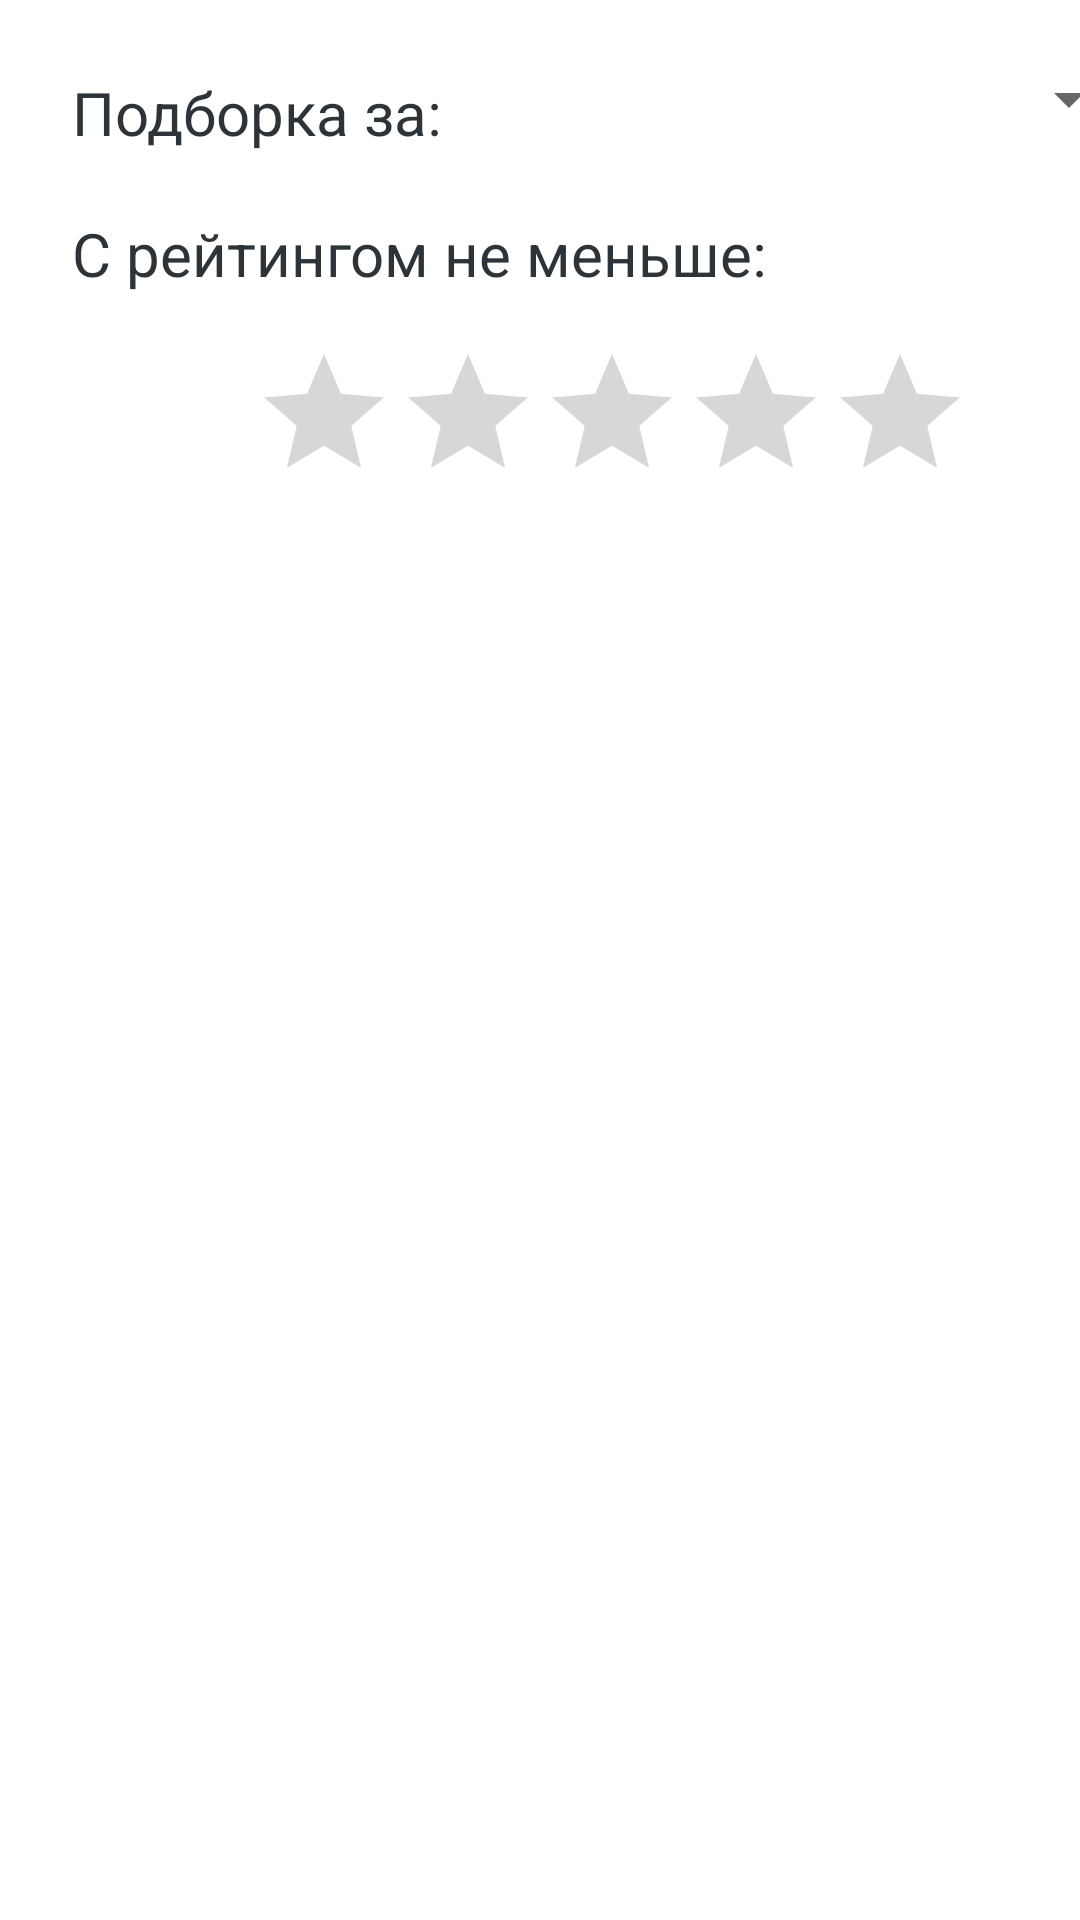

This screen was rendered from an Android layout file. Write that file and the resources it references.
<!-- AndroidManifest.xml: application theme Theme.Library -->
<!-- res/layout/compilation_activity.xml -->
<?xml version="1.0" encoding="utf-8"?>
<androidx.constraintlayout.widget.ConstraintLayout xmlns:android="http://schemas.android.com/apk/res/android"
    xmlns:app="http://schemas.android.com/apk/res-auto"
    xmlns:tools="http://schemas.android.com/tools"
    android:layout_width="match_parent"
    android:layout_height="match_parent">

    <TextView
        android:id="@+id/textView3"
        style="@style/Theme.Library.Label"
        android:layout_width="wrap_content"
        android:layout_height="wrap_content"
        android:layout_marginStart="24dp"
        android:layout_marginTop="24dp"
        android:text="@string/compilation_date_label"
        app:layout_constraintStart_toStartOf="parent"
        app:layout_constraintTop_toTopOf="parent" />

    <Spinner
        android:id="@+id/spinner"
        android:layout_width="213dp"
        android:layout_height="34dp"
        android:layout_marginStart="20dp"
        android:layout_marginTop="16dp"
        app:layout_constraintStart_toEndOf="@+id/textView3"
        app:layout_constraintTop_toTopOf="parent" />

    <TextView
        android:id="@+id/textView5"
        style="@style/Theme.Library.Label"
        android:layout_width="wrap_content"
        android:layout_height="wrap_content"
        android:layout_marginStart="24dp"
        android:layout_marginTop="20dp"
        android:text="@string/compilation_rating_label"
        app:layout_constraintStart_toStartOf="parent"
        app:layout_constraintTop_toBottomOf="@+id/textView3" />

    <RatingBar
        android:id="@+id/ratingBar2"
        android:layout_width="wrap_content"
        android:layout_height="wrap_content"
        android:layout_marginStart="84dp"
        android:layout_marginTop="16dp"
        android:stepSize="1.0"
        app:layout_constraintStart_toStartOf="parent"
        app:layout_constraintTop_toBottomOf="@+id/textView5" />

    <androidx.recyclerview.widget.RecyclerView
        android:id="@+id/recycleView"
        android:layout_width="408dp"
        android:layout_height="400dp"
        android:layout_marginTop="50dp"
        android:layout_marginBottom="150dp"
        app:layout_constraintBottom_toBottomOf="parent"
        app:layout_constraintLeft_toLeftOf="parent"
        app:layout_constraintTop_toBottomOf="@+id/ratingBar2"
        app:layout_constraintVertical_bias="0.125"
        tools:listitem="@layout/book_item_layout" />
</androidx.constraintlayout.widget.ConstraintLayout>
<!-- res/layout/book_item_layout.xml (included above) -->
<?xml version="1.0" encoding="utf-8"?>
<androidx.constraintlayout.widget.ConstraintLayout xmlns:android="http://schemas.android.com/apk/res/android"
    xmlns:app="http://schemas.android.com/apk/res-auto"
    xmlns:tools="http://schemas.android.com/tools"
    android:layout_width="match_parent"
    android:layout_height="wrap_content"
    android:background="@layout/my_edit_text_border">

    <TextView
        android:id="@+id/ItemBookName"
        style="@style/Theme.Library.BigLabel"
        android:layout_width="wrap_content"
        android:layout_height="wrap_content"
        android:layout_marginStart="16dp"
        android:layout_marginTop="10dp"
        android:text="TextView"
        app:layout_constraintStart_toStartOf="parent"
        app:layout_constraintTop_toTopOf="parent" />

    <TextView
        android:id="@+id/ItemBookAuthor"
        style="@style/Theme.Library.Label"
        android:layout_width="wrap_content"
        android:layout_height="wrap_content"
        android:layout_marginStart="16dp"
        android:layout_marginTop="4dp"
        android:text="TextView"
        app:layout_constraintStart_toStartOf="parent"
        app:layout_constraintTop_toBottomOf="@+id/ItemBookName" />

    <TextView
        android:id="@+id/ItemBookRating"
        style="@style/Theme.Library.RatingLabel"
        android:layout_width="wrap_content"
        android:layout_height="wrap_content"
        android:layout_marginStart="16dp"
        android:layout_marginTop="4dp"
        android:layout_marginBottom="10dp"
        android:text="TextView"
        app:layout_constraintBottom_toBottomOf="parent"
        app:layout_constraintStart_toStartOf="parent"
        app:layout_constraintTop_toBottomOf="@+id/ItemBookAuthor" />
</androidx.constraintlayout.widget.ConstraintLayout>
<!-- res/layout/my_edit_text_border.xml (included above) -->
<?xml version="1.0" encoding="utf-8"?>
<selector xmlns:android="http://schemas.android.com/apk/res/android">
    android:layout_height="wrap_content"
    android:layout_width="wrap_content">
    <item>
        <shape android:shape="rectangle">
            <solid android:color="#ffffff"/>
            <corners android:radius="5dp" />
            <stroke
                android:width="2dp"
                android:color="#949494"
                />
        </shape>
    </item>
</selector>
<!-- resources referenced by this layout -->
<resources>
  <string name="compilation_date_label">Подборка за:</string>
  <string name="compilation_rating_label">С рейтингом не меньше:</string>
  <style name="Theme.Library.BigLabel">
          <item name="android:textStyle">bold</item>
          <item name="android:textColor">#2C343A</item>
          <item name="android:textSize">20dp</item>
      </style>
  <style name="Theme.Library.Label">
          <item name="android:textColor">#2C343A</item>
          <item name="android:textSize">20dp</item>
      </style>
  <style name="Theme.Library.RatingLabel">
          <item name="android:textColor">#FFD700</item>
          <item name="android:textStyle">bold</item>
          <item name="android:textSize">15dp</item>
      </style>
  <style name="Theme.Library" parent="Theme.MaterialComponents.DayNight.DarkActionBar">
          <item name="colorPrimary">#48323A</item>
          <item name="colorPrimaryVariant">#24191D</item>
          <item name="colorOnPrimary">@color/white</item>
  
          <item name="colorSecondary">#EFD09E</item>
          <item name="colorSecondaryVariant">#e8ad7b</item>
          <item name="colorOnSecondary">#1A1F23</item>
          
          <item name="android:statusBarColor" tools:targetApi="l">?attr/colorPrimaryVariant</item>
          
      </style>
  <!-- not gathered from this repository: default colours our renderer supplied (Android Studio template values) -->
  <color name="white">#FFFFFFFF</color>
</resources>
